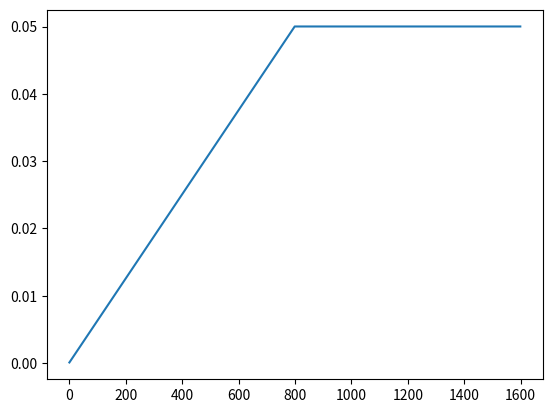

Write Python code to recreate this figure.
from matplotlib import pyplot as plt

num_loops = 10
num_epochs = 20
num_batches = 8

mix_beta = 1e-5
betas = []

for i in range(num_loops):
    for j in range(num_epochs):
        for k in range(num_batches):
            if i < 5:
                mix_beta += (0.2 - 1e-5) / num_batches / num_epochs / num_loops / 2
            betas.append(mix_beta)
plt.plot(betas)
plt.show()